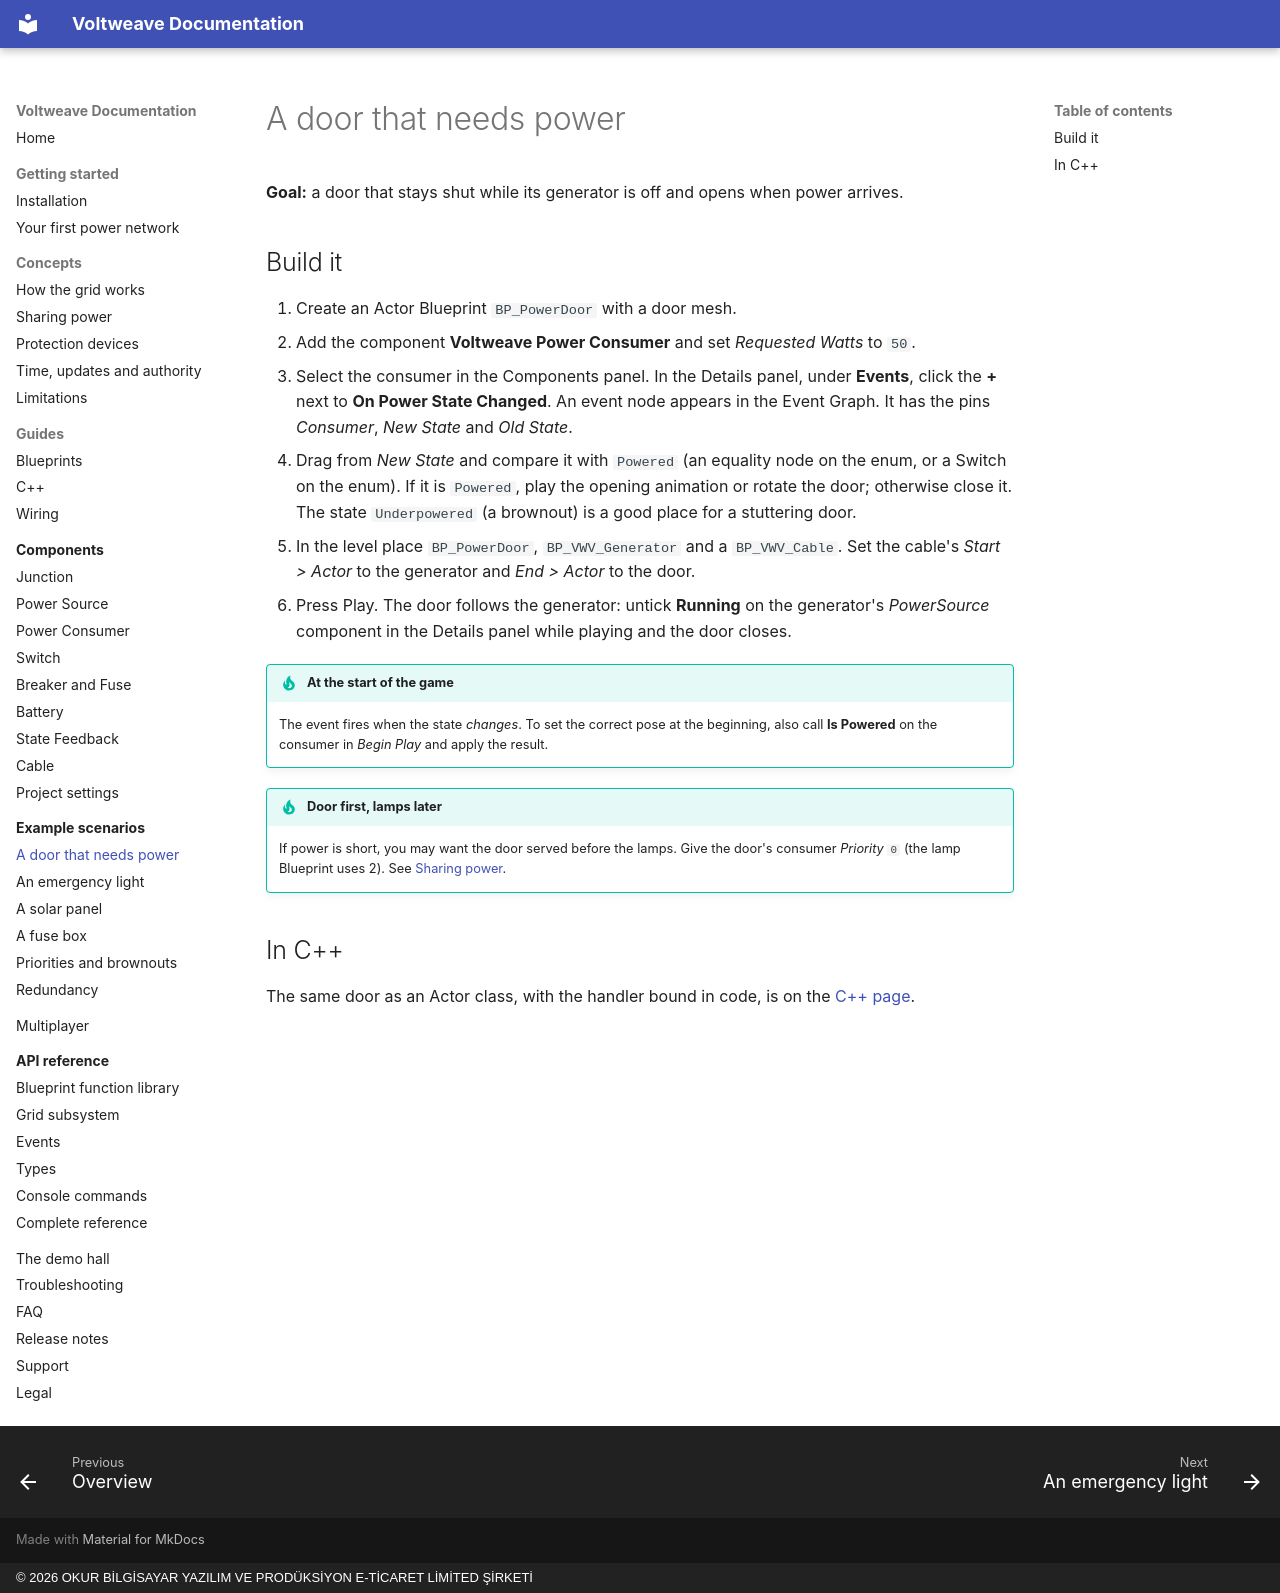

repository: OkurStudio/voltweave-docs · page: scenarios/door/index.html · generator: mkdocs · copyright: © 2026 OKUR BİLGİSAYAR YAZILIM VE PRODÜKSİYON E-TİCARET LİMİTED ŞİRKETİ

# A door that needs power

**Goal:** a door that stays shut while its generator is off and opens when power arrives.

## Build it

1. Create an Actor Blueprint `BP_PowerDoor` with a door mesh.
2. Add the component **Voltweave Power Consumer** and set *Requested Watts* to `50`.
3. Select the consumer in the Components panel. In the Details panel, under **Events**, click the **+** next to **On Power State Changed**. An event node appears in the Event Graph. It has the pins *Consumer*, *New State* and *Old State*.
4. Drag from *New State* and compare it with `Powered` (an equality node on the enum, or a Switch on the enum). If it is `Powered`, play the opening animation or rotate the door; otherwise close it. The state `Underpowered` (a brownout) is a good place for a stuttering door.
5. In the level place `BP_PowerDoor`, `BP_VWV_Generator` and a `BP_VWV_Cable`. Set the cable's *Start > Actor* to the generator and *End > Actor* to the door.
6. Press Play. The door follows the generator: untick **Running** on the generator's *PowerSource* component in the Details panel while playing and the door closes.

!!! tip "At the start of the game"
    The event fires when the state *changes*. To set the correct pose at the beginning, also call **Is Powered** on the consumer in *Begin Play* and apply the result.

!!! tip "Door first, lamps later"
    If power is short, you may want the door served before the lamps. Give the door's consumer *Priority* `0` (the lamp Blueprint uses 2). See [Sharing power](../concepts/sharing-power.md).

## In C++

The same door as an Actor class, with the handler bound in code, is on the [C++ page](../guides/cpp.md#a-node-on-your-own-actor).
